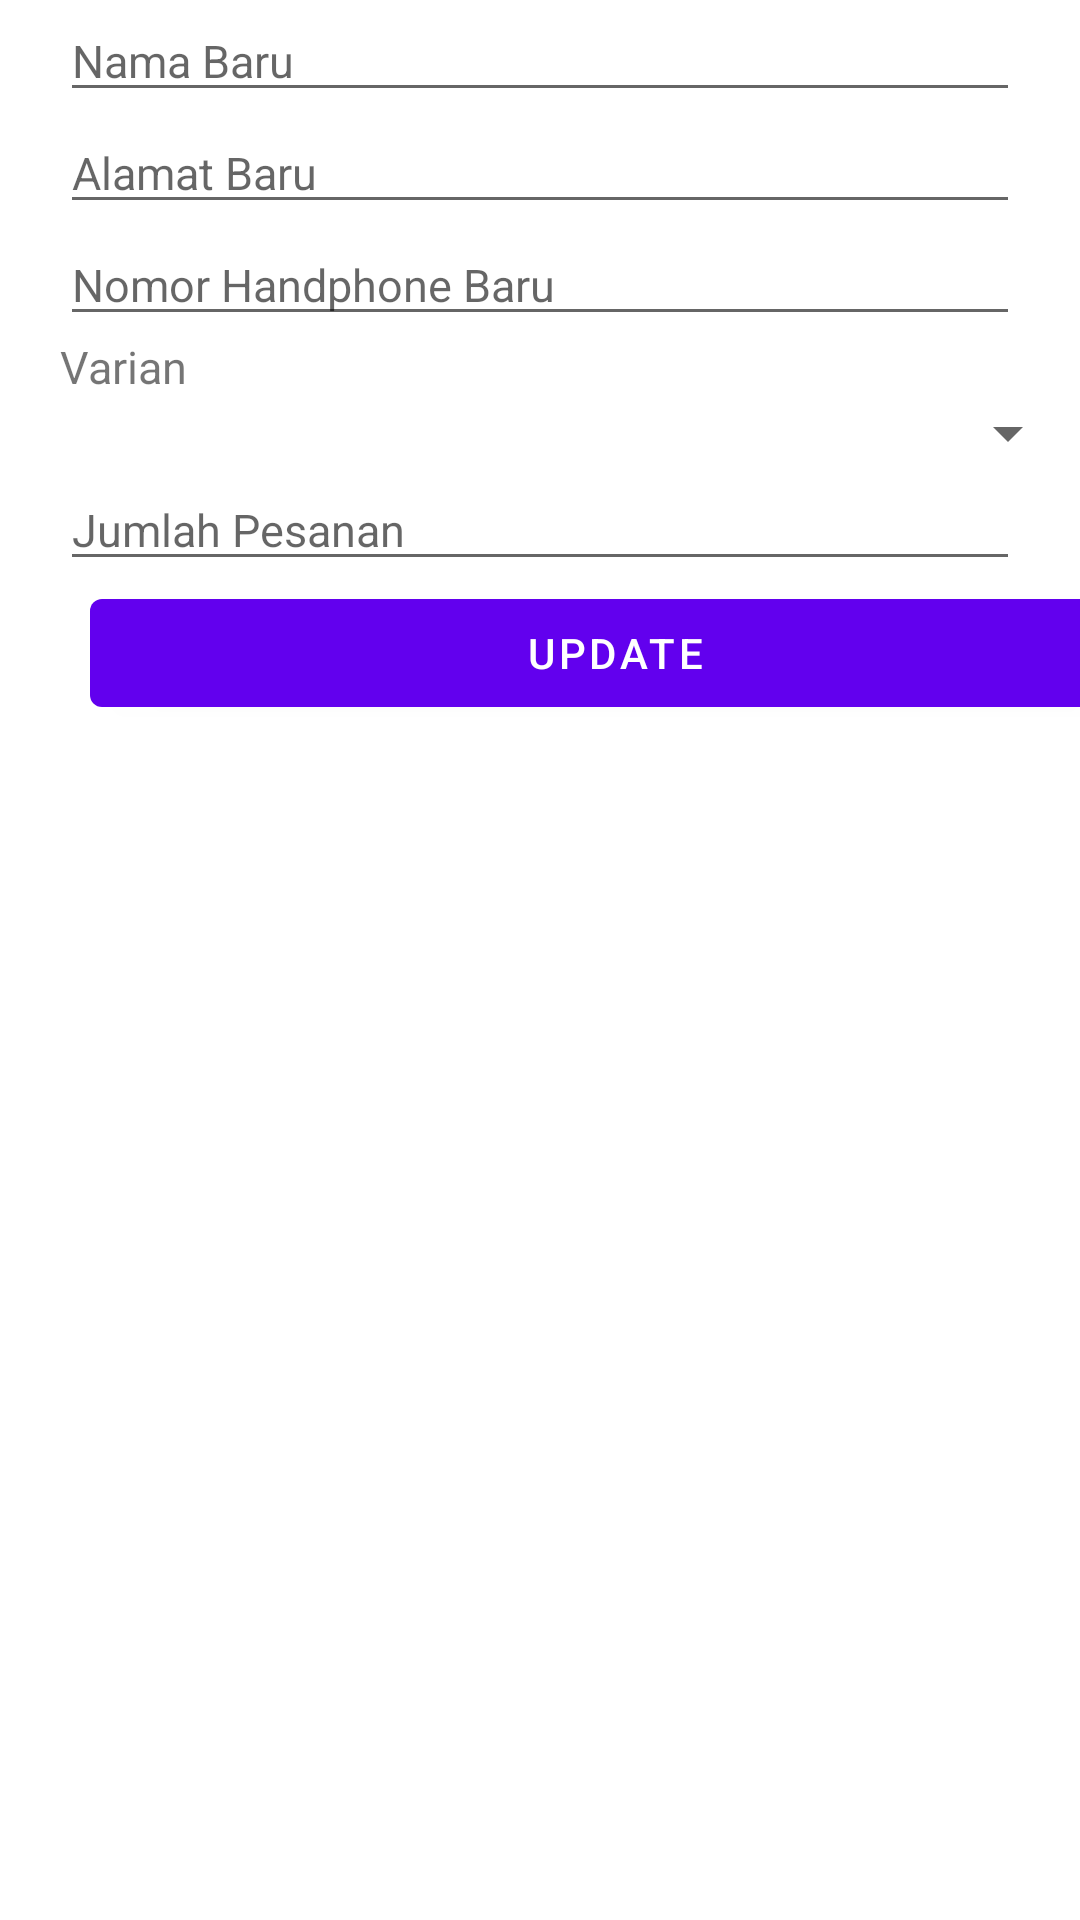

Write the Android layout XML for this screen, with the resource values it uses.
<!-- AndroidManifest.xml: application theme Theme.IniProject -->
<!-- res/layout/activity_update_data.xml -->
<?xml version="1.0" encoding="utf-8"?>
<LinearLayout xmlns:android="http://schemas.android.com/apk/res/android"
    xmlns:app="http://schemas.android.com/apk/res-auto"
    xmlns:tools="http://schemas.android.com/tools"
    android:layout_width="match_parent"
    android:layout_height="match_parent"
    tools:context=".UpdateData"
    android:orientation="vertical">
    <EditText
        android:layout_width="match_parent"
        android:layout_height="wrap_content"
        android:layout_marginRight="20dp"
        android:layout_marginLeft="20dp"
        android:id="@+id/new_nama"
        android:textSize="15sp"
        android:hint="Nama Baru"
        android:inputType="textPersonName"/>
    <EditText
        android:layout_width="match_parent"
        android:layout_height="wrap_content"
        android:layout_marginRight="20dp"
        android:layout_marginLeft="20dp"
        android:id="@+id/new_alamat"
        android:textSize="15sp"
        android:hint="Alamat Baru"
        android:inputType="textPersonName"/>
    <EditText
        android:layout_width="match_parent"
        android:layout_height="wrap_content"
        android:layout_marginRight="20dp"
        android:layout_marginLeft="20dp"
        android:id="@+id/new_nohp"
        android:textSize="15sp"
        android:hint="Nomor Handphone Baru"
        android:inputType="number"/>










    <TextView
        android:layout_width="match_parent"
        android:layout_height="wrap_content"
        android:layout_marginRight="20dp"
        android:layout_marginLeft="20dp"
        android:text="Varian"
        android:textSize="15sp"/>
    <Spinner
        android:layout_width="match_parent"
        android:layout_height="wrap_content"
        android:id="@+id/newspinnerJK"/>

    <EditText
        android:layout_width="match_parent"
        android:layout_height="wrap_content"
        android:layout_marginRight="20dp"
        android:layout_marginLeft="20dp"
        android:id="@+id/new_jml"
        android:textSize="15sp"
        android:hint="Jumlah Pesanan"
        android:inputType="number"/>









    <Button
        android:layout_width="350dp"
        android:layout_height="wrap_content"
        android:layout_marginLeft="30dp"
        android:id="@+id/update"
        android:text="UPDATE"/>
</LinearLayout>
<!-- resources referenced by this layout -->
<resources>
  <style name="Theme.IniProject" parent="Theme.MaterialComponents.DayNight.DarkActionBar">
          
          <item name="colorPrimary">@color/purple_500</item>
          <item name="colorPrimaryVariant">@color/purple_700</item>
          <item name="colorOnPrimary">@color/white</item>
          
          <item name="colorSecondary">@color/teal_200</item>
          <item name="colorSecondaryVariant">@color/teal_700</item>
          <item name="colorOnSecondary">@color/black</item>
          
          <item name="android:statusBarColor" tools:targetApi="l">?attr/colorPrimaryVariant</item>
          
      </style>
  <!-- not gathered from this repository: default colours our renderer supplied (Android Studio template values) -->
  <color name="purple_500">#FF6200EE</color>
  <color name="purple_700">#FF3700B3</color>
  <color name="teal_200">#FF03DAC5</color>
  <color name="teal_700">#FF018786</color>
  <color name="black">#FF000000</color>
  <color name="white">#FFFFFFFF</color>
</resources>
